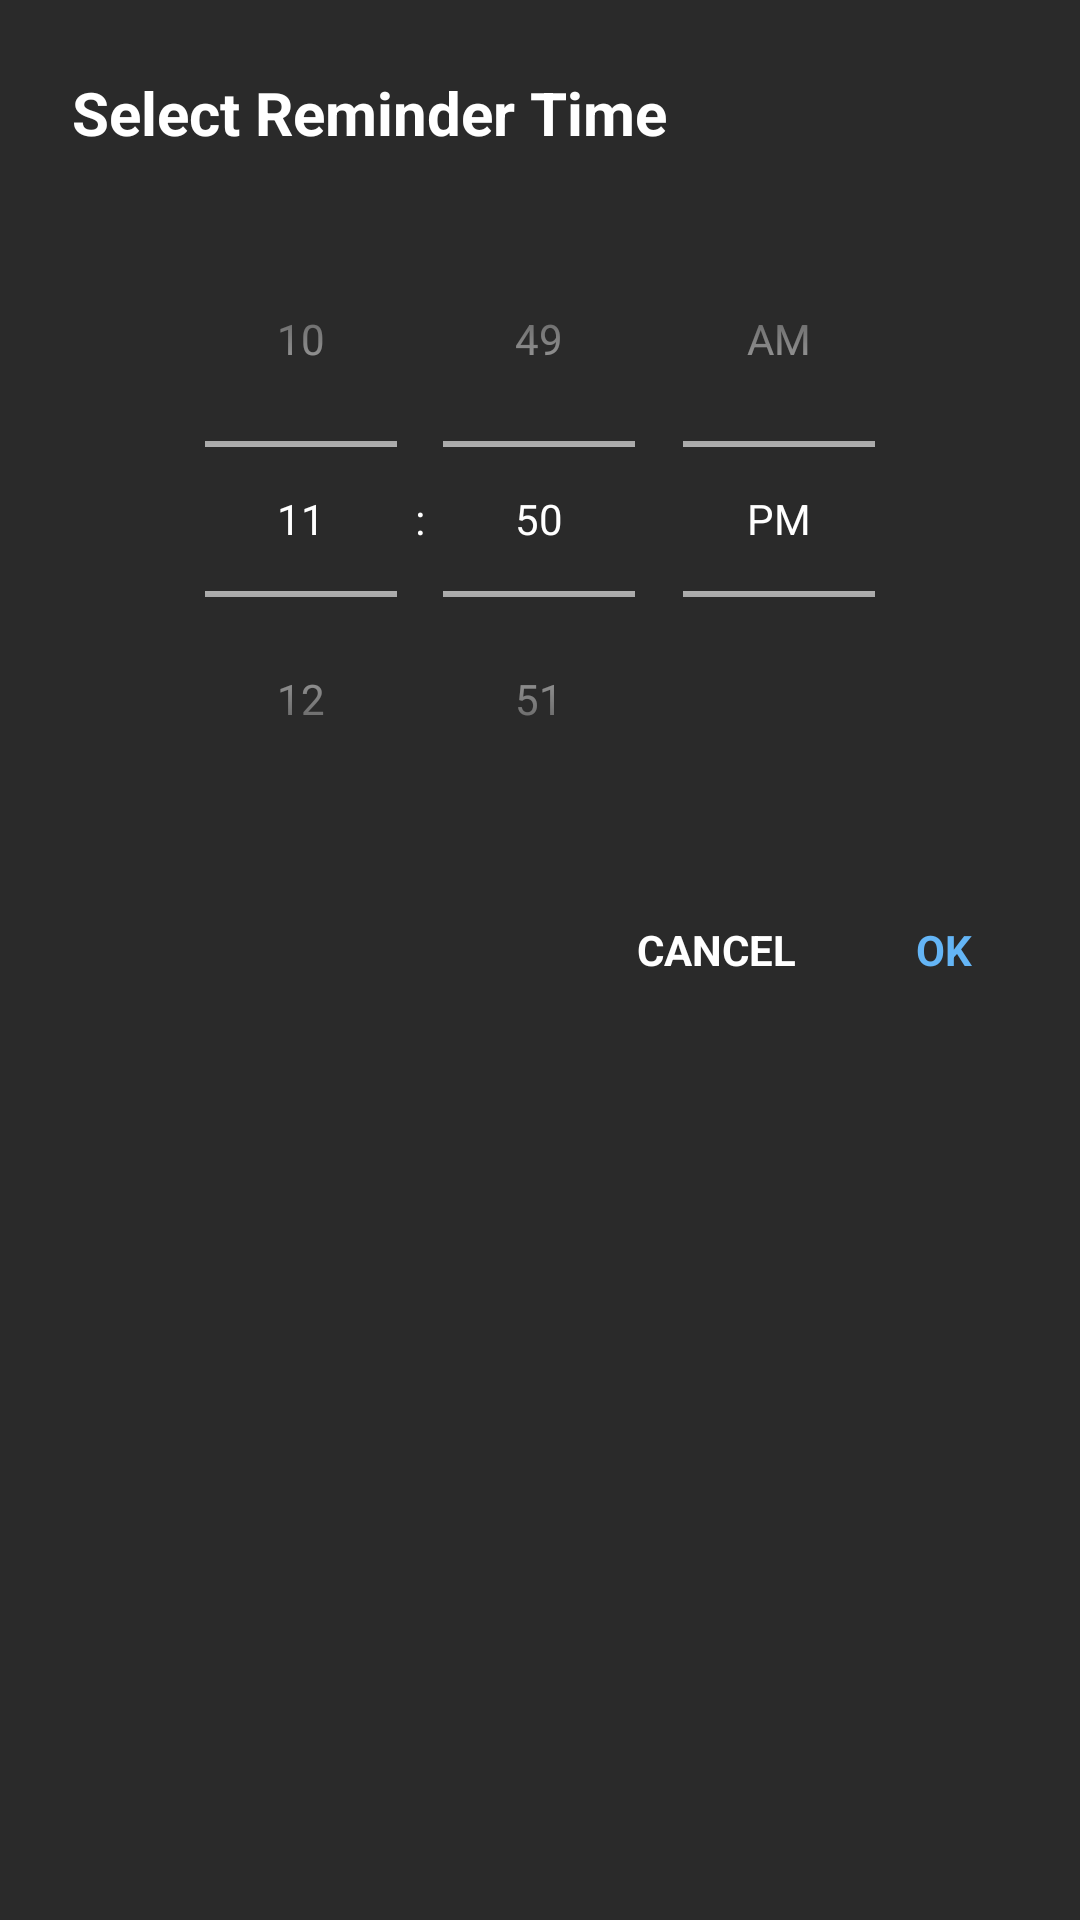

Produce the Android XML layout that renders to this screen, including the resource entries it uses.
<!-- AndroidManifest.xml: application theme Theme.PBD3FinalCapstone -->
<!-- res/layout/dialog_reminder_time.xml -->
<?xml version="1.0" encoding="utf-8"?>
<LinearLayout xmlns:android="http://schemas.android.com/apk/res/android"
    android:layout_width="match_parent"
    android:layout_height="wrap_content"
    android:background="#2A2A2A"
    android:orientation="vertical"
    android:padding="24dp">

    <TextView
        android:layout_width="wrap_content"
        android:layout_height="wrap_content"
        android:layout_marginBottom="16dp"
        android:text="Select Reminder Time"
        android:textColor="#FFFFFF"
        android:textSize="20sp"
        android:textStyle="bold" />

    <TimePicker
        android:id="@+id/timePicker"
        android:layout_width="match_parent"
        android:layout_height="wrap_content"
        android:theme="@style/TimePickerTheme"
        android:timePickerMode="spinner" />

    <LinearLayout
        android:layout_width="match_parent"
        android:layout_height="wrap_content"
        android:layout_marginTop="16dp"
        android:gravity="end"
        android:orientation="horizontal">

        <TextView
            android:id="@+id/btnCancel"
            android:layout_width="wrap_content"
            android:layout_height="wrap_content"
            android:clickable="true"
            android:focusable="true"
            android:padding="12dp"
            android:text="CANCEL"
            android:textColor="#FFFFFF"
            android:textStyle="bold" />

        <TextView
            android:id="@+id/btnOk"
            android:layout_width="wrap_content"
            android:layout_height="wrap_content"
            android:layout_marginStart="16dp"
            android:clickable="true"
            android:focusable="true"
            android:padding="12dp"
            android:text="OK"
            android:textColor="#64B5F6"
            android:textStyle="bold" />
    </LinearLayout>

</LinearLayout>
<!-- resources referenced by this layout -->
<resources>
  <style name="TimePickerTheme" parent="Theme.AppCompat.Dialog">
          <item name="android:background">#2A2A2A</item>
          <item name="android:textColor">#FFFFFF</item>
          <item name="colorAccent">#EC5454</item>
          <item name="android:colorControlActivated">#EC5454</item>
          <item name="android:numbersTextColor">#FFFFFF</item>
          <item name="android:numbersSelectorColor">#EC5454</item>
      </style>
  <style name="Theme.PBD3FinalCapstone" parent="Base.Theme.PBD3FinalCapstone" />
  <style name="Base.Theme.PBD3FinalCapstone" parent="Theme.Material3.DayNight.NoActionBar">
          
          
  
          <item name="android:statusBarColor">#D3D3D3</item>
          <item name="colorPrimary">#FFFFFF</item>
          <item name="colorPrimaryVariant">#FFFFFF</item>
          <item name="colorSecondary">#FFFFFF</item>
          <item name="colorSecondaryVariant">#FFFFFF</item>
          <item name="colorAccent">#FFFFFF</item>
          <item name="android:colorControlActivated">#FFFFFF</item>
          <item name="android:colorControlHighlight">#FFFFFF</item>
          <item name="android:colorPrimary">#FFFFFF</item>
          <item name="android:textColorPrimary">#FFFFFF</item>
          <item name="android:textColorSecondary">#FFFFFF</item>
          <item name="android:editTextColor">#FFFFFF</item>
          <item name="android:textColorHint">#9E9E9E</item>
      </style>
</resources>
